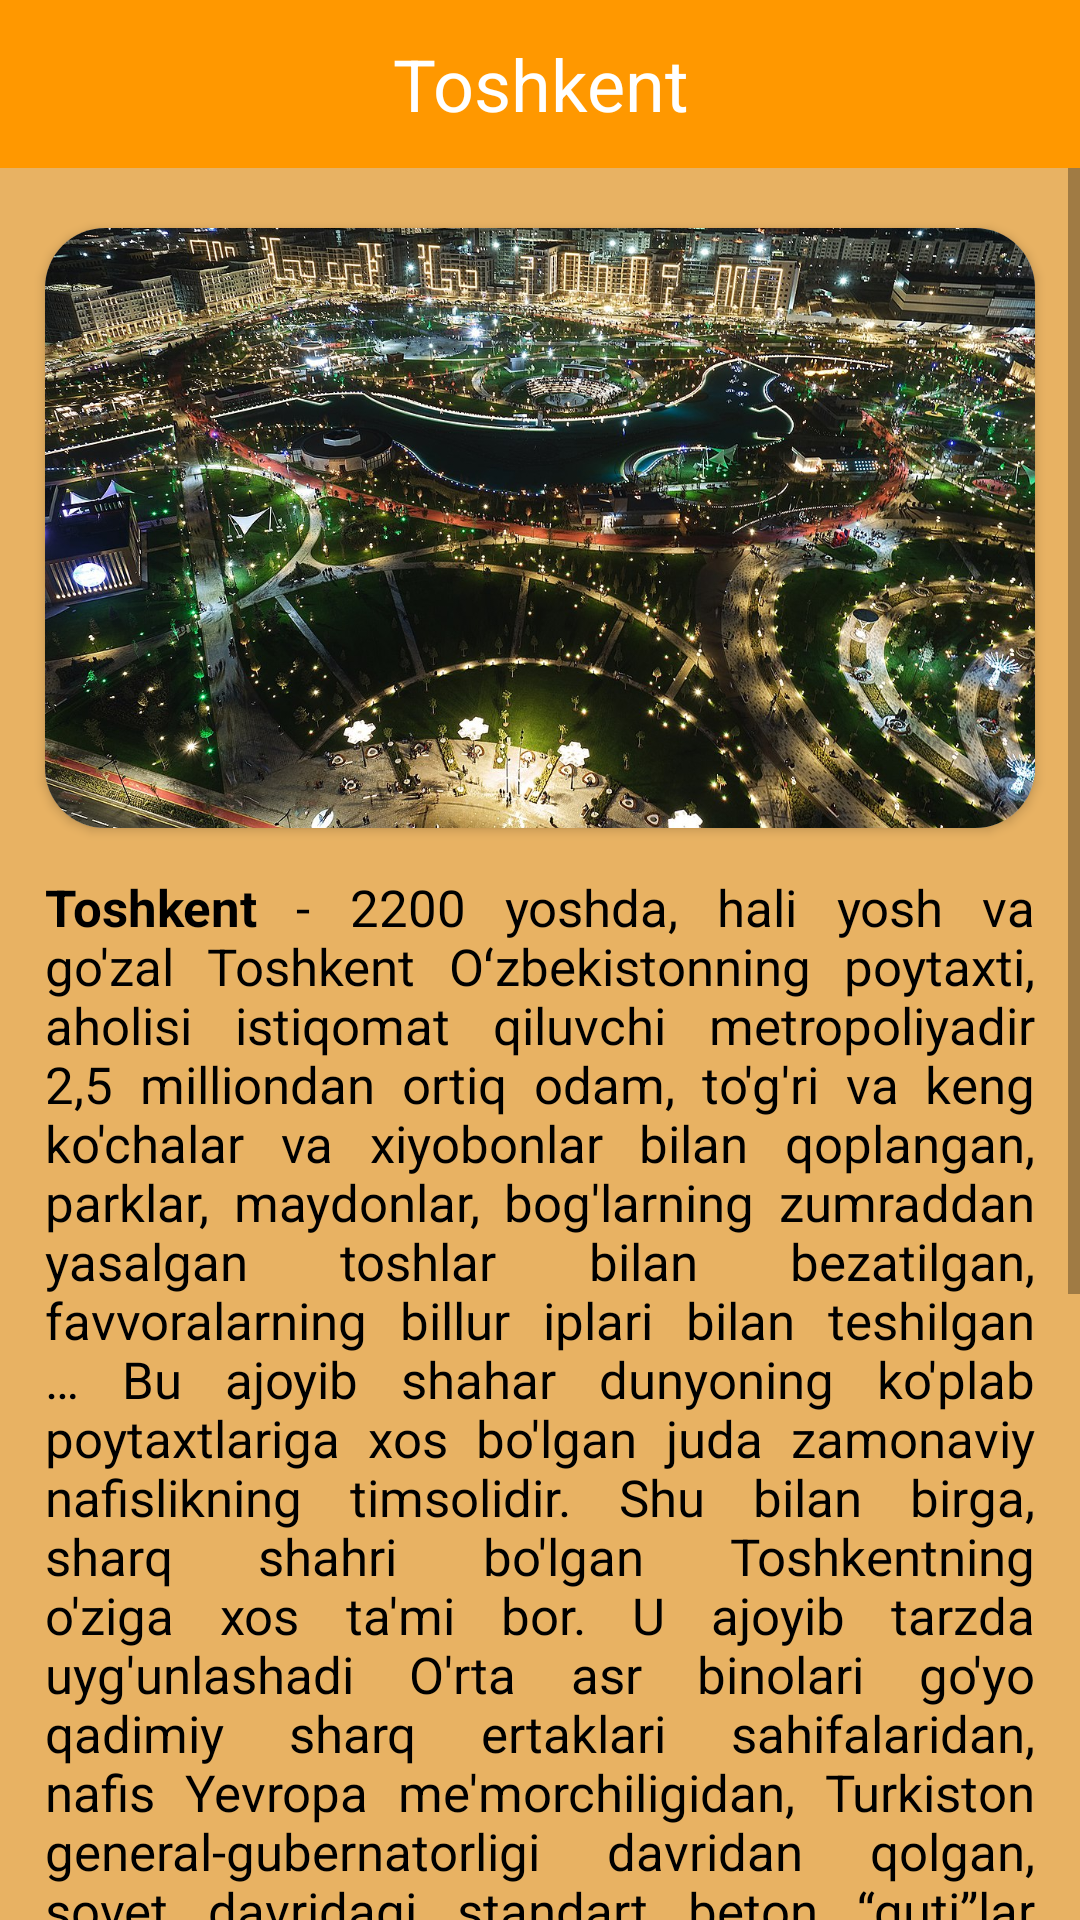

Android layout source for this screen:
<!-- AndroidManifest.xml: application theme Theme.TarixiyShaxarlar -->
<!-- res/layout/activity_description.xml -->
<?xml version="1.0" encoding="utf-8"?>
<LinearLayout xmlns:android="http://schemas.android.com/apk/res/android"
    xmlns:app="http://schemas.android.com/apk/res-auto"
    xmlns:tools="http://schemas.android.com/tools"
    android:layout_width="match_parent"
    android:layout_height="match_parent"
    android:orientation="vertical"
    tools:context=".ui.DescriptionActivity">

    <com.google.android.material.appbar.AppBarLayout
        android:layout_width="match_parent"
        android:layout_height="?android:actionBarSize"
        android:background="@color/color_main">

        <FrameLayout
            android:layout_width="match_parent"
            android:layout_height="match_parent">

            <ImageView
                android:id="@+id/btn_back"
                android:layout_width="wrap_content"
                android:layout_height="wrap_content"
                android:src="@drawable/ic_back_button"
                android:layout_gravity="center|start"
                android:layout_marginStart="16dp"
                android:background="?selectableItemBackgroundBorderless"
                android:padding="5dp" />
            
            <TextView
                android:id="@+id/txt_app_bar"
                android:layout_width="match_parent"
                android:layout_height="match_parent"
                android:text="Toshkent"
                android:textColor="@color/white"
                android:textSize="24sp"
                android:gravity="center"
                />
        </FrameLayout>

    </com.google.android.material.appbar.AppBarLayout>

    <ScrollView
        android:layout_width="match_parent"
        android:layout_height="match_parent"
        android:background="@color/color_main_light"
        >

        <LinearLayout
            android:layout_width="match_parent"
            android:layout_height="wrap_content"
            android:orientation="vertical">

            <androidx.cardview.widget.CardView
                android:layout_width="match_parent"
                android:layout_height="200dp"
                android:layout_marginHorizontal="15dp"
                android:layout_marginTop="20dp"
                app:cardCornerRadius="20dp"
                >

                <ImageView
                    android:id="@+id/img1"
                    android:layout_width="match_parent"
                    android:layout_height="match_parent"
                    android:scaleType="centerCrop"
                    android:src="@drawable/tashkent_1" />


            </androidx.cardview.widget.CardView>

            <TextView
                android:id="@+id/txt_desc1"
                android:layout_width="match_parent"
                android:layout_height="wrap_content"
                android:text="@string/tashkent_1"
                android:padding="15dp"
                android:justificationMode="inter_word"
                android:textSize="17sp"
                android:textColor="@color/black"/>

            <androidx.appcompat.widget.LinearLayoutCompat
                android:layout_width="match_parent"
                android:layout_height="wrap_content"
                android:orientation="horizontal"
                android:weightSum="2">


                <androidx.cardview.widget.CardView
                    android:layout_width="0dp"
                    android:layout_weight="1"
                    android:layout_height="170dp"
                    app:cardCornerRadius="8dp"
                    android:layout_marginStart="15dp"
                    android:layout_marginEnd="5dp">
                    <ImageView
                        android:id="@+id/img2"
                        android:layout_width="match_parent"
                        android:layout_height="match_parent"
                        android:src="@drawable/tashkent_2"
                        android:scaleType="centerCrop"
                        />

                </androidx.cardview.widget.CardView>

                <androidx.cardview.widget.CardView
                    android:layout_width="0dp"
                    android:layout_weight="1"
                    android:layout_height="170dp"
                    app:cardCornerRadius="8dp"
                    android:layout_marginStart="5dp"
                    android:layout_marginEnd="15dp">
                    <ImageView
                        android:id="@+id/img3"
                        android:layout_width="match_parent"
                        android:layout_height="match_parent"
                        android:src="@drawable/tashkent_3"
                        android:scaleType="centerCrop"
                        />

                </androidx.cardview.widget.CardView>

            </androidx.appcompat.widget.LinearLayoutCompat>

            <TextView
                android:id="@+id/txt_desc2"
                android:layout_width="match_parent"
                android:layout_height="wrap_content"
                android:padding="15dp"
                android:text="Sample"
                android:justificationMode="inter_word"
                android:textColor="@color/black"
                android:textSize="17sp"
                />
        </LinearLayout>

    </ScrollView>

</LinearLayout>
<!-- resources referenced by this layout -->
<resources>
  <color name="black">#FF000000</color>
  <color name="color_main">#FF9800</color>
  <color name="color_main_light">#E8B263</color>
  <color name="white">#FFFFFFFF</color>
  <!-- drawable tashkent_1: jpg bitmap (drawable, 470357 bytes) -->
  <!-- drawable tashkent_2: jpg bitmap (drawable, 223494 bytes) -->
  <string name="tashkent_1"><b>Toshkent</b> - 2200 yoshda, hali yosh va go\'zal Toshkent O\ʻzbekistonning poytaxti, aholisi istiqomat qiluvchi metropoliyadir 2,5 milliondan ortiq odam, to\'g\'ri va keng ko\'chalar va xiyobonlar bilan qoplangan, parklar, maydonlar, bog\'larning zumraddan yasalgan toshlar bilan bezatilgan, favvoralarning billur iplari bilan teshilgan … Bu ajoyib shahar dunyoning ko\'plab poytaxtlariga xos bo\'lgan juda zamonaviy nafislikning timsolidir. Shu bilan birga, sharq shahri bo\'lgan Toshkentning o\'ziga xos ta\'mi bor. U ajoyib tarzda uyg\'unlashadi O\'rta asr binolari go\'yo qadimiy sharq ertaklari sahifalaridan, nafis Yevropa me\'morchiligidan, Turkiston general-gubernatorligi davridan qolgan, sovet davridagi standart beton “quti”lar va nihoyat, shisha va betondan qurilgan osmono\'par binolar - zamonaviy biznes markazlari va banklar binolari mustaqil O\'zbekistonning yangi davrining dalilidir.
      </string>
  <style name="Theme.TarixiyShaxarlar" parent="Theme.MaterialComponents.DayNight.NoActionBar">
          
          <item name="colorPrimary">@color/color_main</item>
          <item name="colorPrimaryVariant">@color/color_main</item>
          <item name="colorOnPrimary">@color/color_main</item>
          
          <item name="colorSecondary">@color/color_main</item>
          <item name="colorSecondaryVariant">@color/color_main</item>
          <item name="colorOnSecondary">@color/color_main</item>
          
          <item name="android:statusBarColor">?attr/colorPrimaryVariant</item>
          
      </style>
</resources>
